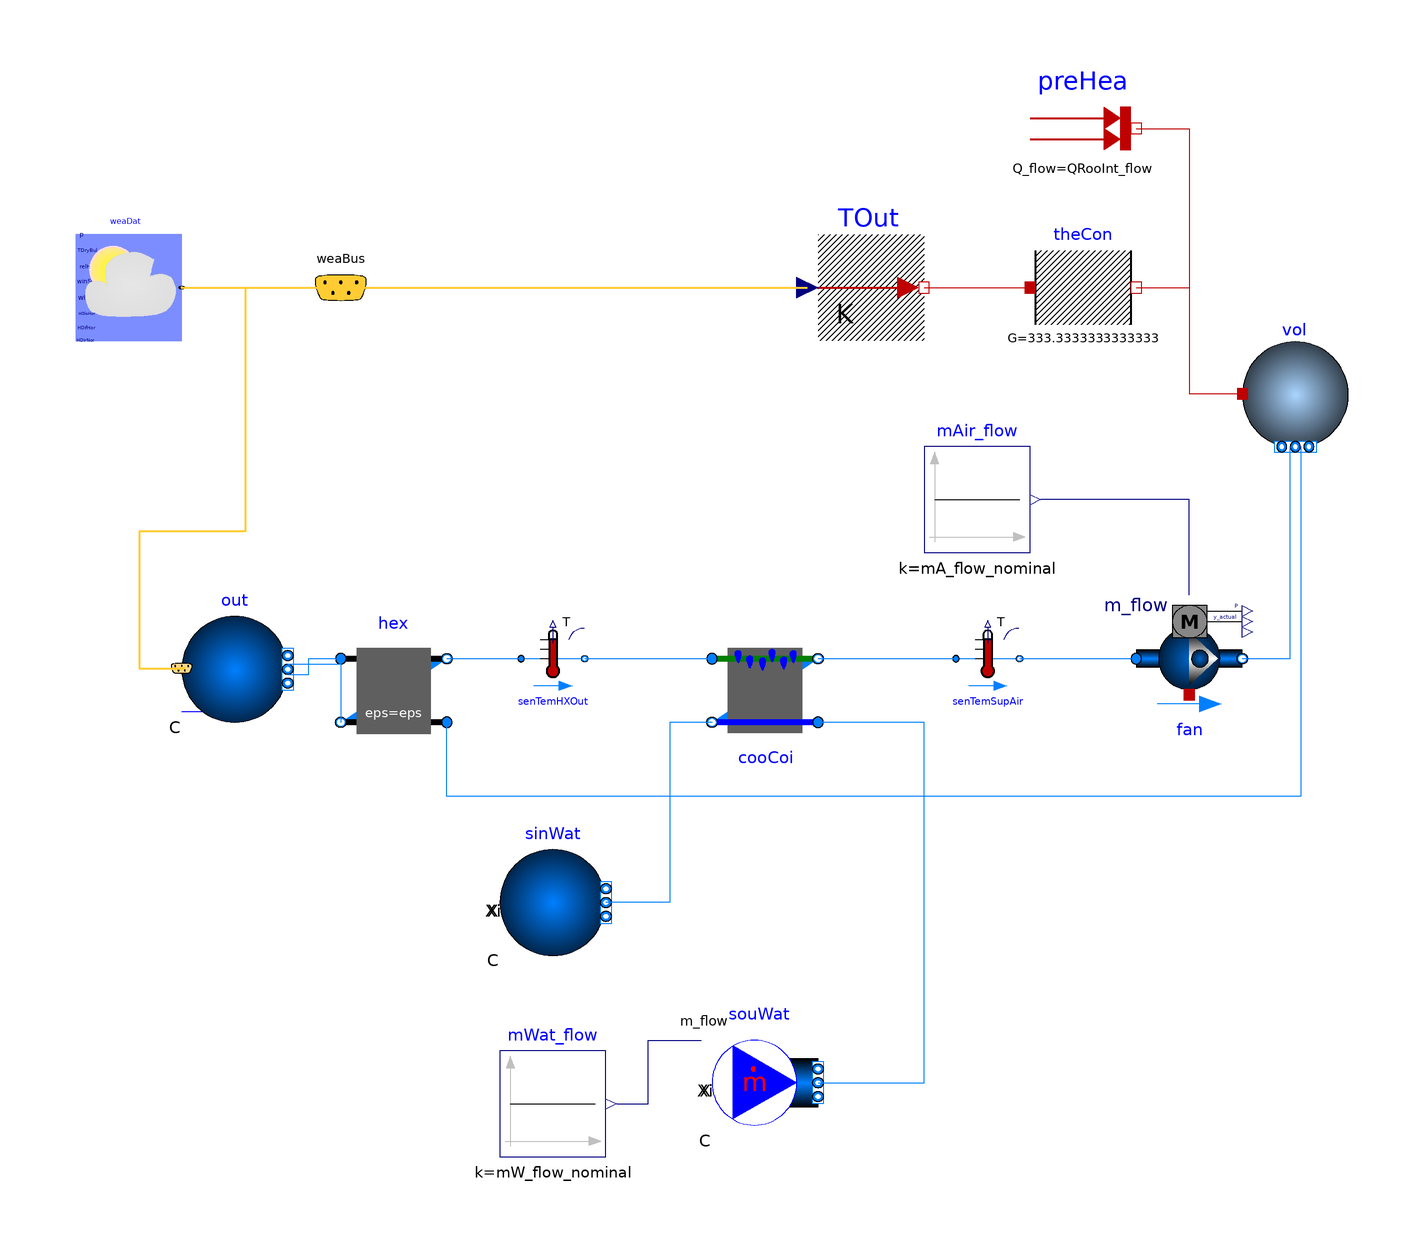

This picture is the connection diagram that the Modelica source below describes through its graphical annotations.

model System2
  "Second part of the system model with air supply and open loop control"
  extends Modelica.Icons.Example;

  replaceable package MediumA = Buildings.Media.Air "Medium for air";
  replaceable package MediumW = Buildings.Media.Water "Medium for water";

  Buildings.Fluid.MixingVolumes.MixingVolume vol(
    redeclare package Medium = MediumA,
    m_flow_nominal=mA_flow_nominal,
    V=V,
    nPorts=2,
    energyDynamics=Modelica.Fluid.Types.Dynamics.FixedInitial,
    mSenFac=3)
    annotation (Placement(transformation(extent={{60,20},{80,40}})));
  Modelica.Thermal.HeatTransfer.Components.ThermalConductor theCon(G=10000/30)
    "Thermal conductance with the ambient"
    annotation (Placement(transformation(extent={{20,40},{40,60}})));
  parameter Modelica.Units.SI.Volume V=6*10*3 "Room volume";
  //////////////////////////////////////////////////////////
  // Heat recovery effectiveness
  parameter Real eps = 0.8 "Heat recovery effectiveness";

  /////////////////////////////////////////////////////////
  // Design air conditions
  parameter Modelica.Units.SI.Temperature TASup_nominal=291.15
    "Nominal air temperature supplied to room";
  parameter Modelica.Units.SI.DimensionlessRatio wASup_nominal=0.012
    "Nominal air humidity ratio supplied to room [kg/kg] assuming 90% relative humidity";
  parameter Modelica.Units.SI.Temperature TRooSet=297.15
    "Nominal room air temperature";
  parameter Modelica.Units.SI.Temperature TOut_nominal=303.15
    "Design outlet air temperature";
  parameter Modelica.Units.SI.Temperature THeaRecLvg=TOut_nominal - eps*(
      TOut_nominal - TRooSet) "Air temperature leaving the heat recovery";
  parameter Modelica.Units.SI.DimensionlessRatio wHeaRecLvg=0.0135
    "Air humidity ratio leaving the heat recovery [kg/kg]";

  /////////////////////////////////////////////////////////
  // Cooling loads and air mass flow rates
  parameter Modelica.Units.SI.HeatFlowRate QRooInt_flow=1000
    "Internal heat gains of the room";
  parameter Modelica.Units.SI.HeatFlowRate QRooC_flow_nominal=-QRooInt_flow -
      10E3/30*(TOut_nominal - TRooSet) "Nominal cooling load of the room";
  parameter Modelica.Units.SI.MassFlowRate mA_flow_nominal=1.3*
      QRooC_flow_nominal/1006/(TASup_nominal - TRooSet)
    "Nominal air mass flow rate, increased by factor 1.3 to allow for recovery after temperature setback";
  parameter Modelica.Units.SI.TemperatureDifference dTFan=2
    "Estimated temperature raise across fan that needs to be made up by the cooling coil";
  parameter Modelica.Units.SI.HeatFlowRate QCoiC_flow_nominal=mA_flow_nominal*(
      TASup_nominal - THeaRecLvg - dTFan)*1006 + mA_flow_nominal*(wASup_nominal
       - wHeaRecLvg)*2458.3e3
    "Cooling load of coil, taking into account outside air sensible and latent heat removal";

  /////////////////////////////////////////////////////////
  // Water temperatures and mass flow rates
  parameter Modelica.Units.SI.Temperature TWSup_nominal=285.15
    "Water supply temperature";
  parameter Modelica.Units.SI.Temperature TWRet_nominal=289.15
    "Water return temperature";
  parameter Modelica.Units.SI.MassFlowRate mW_flow_nominal=-QCoiC_flow_nominal/
      (TWRet_nominal - TWSup_nominal)/4200 "Nominal water mass flow rate";

  Modelica.Thermal.HeatTransfer.Sources.PrescribedTemperature TOut
    "Outside temperature"
    annotation (Placement(transformation(extent={{-20,40},{0,60}})));
  Modelica.Thermal.HeatTransfer.Sources.FixedHeatFlow preHea(Q_flow=
        QRooInt_flow) "Prescribed heat flow"
    annotation (Placement(transformation(extent={{20,70},{40,90}})));
  Buildings.Fluid.Movers.FlowControlled_m_flow fan(
    redeclare package Medium = MediumA,
    m_flow_nominal=mA_flow_nominal,
    energyDynamics=Modelica.Fluid.Types.Dynamics.SteadyState) "Supply air fan"
    annotation (Placement(transformation(extent={{40,-30},{60,-10}})));
  Buildings.Fluid.HeatExchangers.ConstantEffectiveness hex(redeclare package Medium1 =
        MediumA, redeclare package Medium2 = MediumA,
    m1_flow_nominal=mA_flow_nominal,
    m2_flow_nominal=mA_flow_nominal,
    dp1_nominal=200,
    dp2_nominal=200,
    eps=eps) "Heat recovery"
    annotation (Placement(transformation(extent={{-110,-36},{-90,-16}})));
  Buildings.Fluid.HeatExchangers.WetCoilEffectivenessNTU cooCoi(
    redeclare package Medium1 = MediumW,
    redeclare package Medium2 = MediumA,
    m1_flow_nominal=mW_flow_nominal,
    m2_flow_nominal=mA_flow_nominal,
    dp1_nominal=6000,
    dp2_nominal=200,
    use_Q_flow_nominal=true,
    Q_flow_nominal=QCoiC_flow_nominal,
    T_a1_nominal=TWSup_nominal,
    T_a2_nominal=THeaRecLvg,
    w_a2_nominal=wHeaRecLvg,
    show_T=true,
    energyDynamics=Modelica.Fluid.Types.Dynamics.FixedInitial) "Cooling coil"
      annotation (Placement(
        transformation(
        extent={{-10,-10},{10,10}},
        rotation=180,
        origin={-30,-26})));
  Buildings.Fluid.Sources.Outside out(nPorts=2, redeclare package Medium = MediumA)
    annotation (Placement(transformation(extent={{-140,-32},{-120,-12}})));
  Buildings.Fluid.Sources.MassFlowSource_T souWat(
    nPorts=1,
    redeclare package Medium = MediumW,
    use_m_flow_in=true,
    T=TWSup_nominal) "Source for water flow rate"
    annotation (Placement(transformation(extent={{-40,-110},{-20,-90}})));
  Buildings.Fluid.Sources.Boundary_pT sinWat(nPorts=1, redeclare package Medium =
        MediumW) "Sink for water circuit"
    annotation (Placement(transformation(extent={{-80,-76},{-60,-56}})));
  BoundaryConditions.WeatherData.ReaderTMY3 weaDat(
    pAtmSou=Buildings.BoundaryConditions.Types.DataSource.Parameter,
    TDryBulSou=Buildings.BoundaryConditions.Types.DataSource.Parameter,
    TDryBul=TOut_nominal,
    filNam=Modelica.Utilities.Files.loadResource("modelica://Buildings/Resources/weatherdata/USA_IL_Chicago-OHare.Intl.AP.725300_TMY3.mos"))
    "Weather data reader"
    annotation (Placement(transformation(extent={{-160,40},{-140,60}})));
  BoundaryConditions.WeatherData.Bus weaBus
    annotation (Placement(transformation(extent={{-120,40},{-100,60}})));
  Buildings.Controls.OBC.CDL.Continuous.Sources.Constant mAir_flow(k=
        mA_flow_nominal) "Fan air flow rate"
    annotation (Placement(transformation(extent={{0,0},{20,20}})));
  Buildings.Controls.OBC.CDL.Continuous.Sources.Constant mWat_flow(k=mW_flow_nominal)
    "Water flow rate"
    annotation (Placement(transformation(extent={{-80,-114},{-60,-94}})));
  Buildings.Fluid.Sensors.TemperatureTwoPort senTemHXOut(redeclare package Medium =
        MediumA, m_flow_nominal=mA_flow_nominal)
    "Temperature sensor for heat recovery outlet on supply side"
    annotation (Placement(transformation(extent={{-76,-26},{-64,-14}})));
  Buildings.Fluid.Sensors.TemperatureTwoPort senTemSupAir(redeclare package Medium =
        MediumA, m_flow_nominal=mA_flow_nominal)
    "Temperature sensor for supply air"
    annotation (Placement(transformation(extent={{6,-26},{18,-14}})));
equation
  connect(theCon.port_b, vol.heatPort) annotation (Line(
      points={{40,50},{50,50},{50,30},{60,30}},
      color={191,0,0},
      smooth=Smooth.None));
  connect(preHea.port, vol.heatPort) annotation (Line(
      points={{40,80},{50,80},{50,30},{60,30}},
      color={191,0,0},
      smooth=Smooth.None));
  connect(fan.port_b, vol.ports[1]) annotation (Line(
      points={{60,-20},{69,-20},{69,20}},
      color={0,127,255},
      smooth=Smooth.None));
  connect(vol.ports[2], hex.port_a2) annotation (Line(
      points={{71,20},{71,-46},{-90,-46},{-90,-32}},
      color={0,127,255},
      smooth=Smooth.None));
  connect(out.ports[1], hex.port_a1) annotation (Line(
      points={{-120,-23},{-116,-23},{-116,-20},{-110,-20}},
      color={0,127,255},
      smooth=Smooth.None));
  connect(out.ports[2], hex.port_b2) annotation (Line(
      points={{-120,-21},{-110,-21},{-110,-32}},
      color={0,127,255},
      smooth=Smooth.None));

  connect(souWat.ports[1], cooCoi.port_a1)   annotation (Line(
      points={{-20,-100},{0,-100},{0,-32},{-20,-32}},
      color={0,127,255},
      smooth=Smooth.None));
  connect(cooCoi.port_b1, sinWat.ports[1])    annotation (Line(
      points={{-40,-32},{-48,-32},{-48,-66},{-60,-66}},
      color={0,127,255},
      smooth=Smooth.None));
  connect(weaDat.weaBus, out.weaBus) annotation (Line(
      points={{-140,50},{-128,50},{-128,4},{-148,4},{-148,-21.8},{-140,-21.8}},
      color={255,204,51},
      thickness=0.5,
      smooth=Smooth.None));
  connect(weaDat.weaBus, weaBus) annotation (Line(
      points={{-140,50},{-110,50}},
      color={255,204,51},
      thickness=0.5,
      smooth=Smooth.None), Text(
      textString="%second",
      index=1,
      extent={{6,3},{6,3}}));
  connect(weaBus.TDryBul, TOut.T) annotation (Line(
      points={{-110,50},{-22,50}},
      color={255,204,51},
      thickness=0.5,
      smooth=Smooth.None), Text(
      textString="%first",
      index=-1,
      extent={{-6,3},{-6,3}}));
  connect(fan.m_flow_in, mAir_flow.y) annotation (Line(
      points={{50,-8},{50,10},{22,10}},
      color={0,0,127},
      smooth=Smooth.None));
  connect(mWat_flow.y, souWat.m_flow_in) annotation (Line(
      points={{-58,-104},{-52,-104},{-52,-92},{-42,-92}},
      color={0,0,127},
      smooth=Smooth.None));
  connect(hex.port_b1, senTemHXOut.port_a) annotation (Line(
      points={{-90,-20},{-76,-20}},
      color={0,127,255},
      smooth=Smooth.None));
  connect(senTemHXOut.port_b, cooCoi.port_a2) annotation (Line(
      points={{-64,-20},{-40,-20}},
      color={0,127,255},
      smooth=Smooth.None));
  connect(cooCoi.port_b2, senTemSupAir.port_a) annotation (Line(
      points={{-20,-20},{6,-20}},
      color={0,127,255},
      smooth=Smooth.None));
  connect(senTemSupAir.port_b, fan.port_a) annotation (Line(
      points={{18,-20},{40,-20}},
      color={0,127,255},
      smooth=Smooth.None));
  connect(TOut.port, theCon.port_a) annotation (Line(
      points={{5.55112e-16,50},{20,50}},
      color={191,0,0},
      smooth=Smooth.None));
  annotation (Documentation(info="<html>
<p>
This part of the system model adds a space cooling with
open loop control to the model
<a href=\"modelica://Buildings.Examples.Tutorial.SpaceCooling.System1\">
Buildings.Examples.Tutorial.SpaceCooling.System1</a>.
The space cooling consist of a model for the ambient conditions
<code>out</code>, a heat recovery <code>hex</code>,
a cooling coil <code>cooCoi</code> and a fan <code>fan</code>.
There is also a return duct that connects the room volume
<code>vol</code> with the heat recovery.
Weather data are obtained from the instance <code>weaDat</code>
which is connected to the model for the ambient air conditions <code>out</code>
and the outside temperature that is used for the heat conductance
<code>TOut</code>.
</p>
<p>
In this model, the duct pressure loss is not modeled
explicitly, but rather lumped into the pressure drops of the
heat exchangers.
</p>
<h4>Implementation</h4>
<p>
This section describes the steps that were required to build the model.
</p>
<ol>
<li>
<p>
The first step was to copy the model
<a href=\"modelica://Buildings.Examples.Tutorial.SpaceCooling.System1\">
Buildings.Examples.Tutorial.SpaceCooling.System1</a>.
Note that for larger models, it is recommended to extend models instead
of copying them to avoid code duplication, as code duplication
makes it hard to maintain different versions of a model.
But for this model, we copied the old model to
avoid this model to be dependent on
<a href=\"modelica://Buildings.Examples.Tutorial.SpaceCooling.System1\">
Buildings.Examples.Tutorial.SpaceCooling.System1</a>.
</p>
</li>
<li>
<p>
As this model will also use water as the medium for the water-side
of the cooling coil, we added the medium declaration
</p>
<pre>
  replaceable package MediumW = Buildings.Media.Water \"Medium for water\";
</pre>
</li>
<li>
<p>
Next, we defined system-level parameters for the water and air temperatures
and the water and air mass flow rates.
These declarations are essentially the design calculations which are
then used to size the components and flow rates.
It is good practice to list them at the top-level of the model
to allow easy change of temperatures or loads at a central place,
and automatic propagation of the new results to models that use
these parameters.
</p>
<p>
Note that we use an assignment for the nominal air mass flow rate
<code>mA_flow_nominal</code> that is different from the assignment in
<a href=\"modelica://Buildings.Examples.Tutorial.SpaceCooling.System1\">
Buildings.Examples.Tutorial.SpaceCooling.System1</a> because
now, the air flow rate is a result of the sizing calculations.
</p>
<p>
The calculations are as follows:
</p>
<pre>
  //////////////////////////////////////////////////////////
  // Heat recovery effectiveness
  parameter Real eps = 0.8 \"Heat recovery effectiveness\";

  /////////////////////////////////////////////////////////
  // Design air conditions
  parameter Modelica.Units.SI.Temperature TASup_nominal = 291.15
    \"Nominal air temperature supplied to room\";
  parameter Modelica.Units.SI.DimensionlessRatio wASup_nominal = 0.012
    \"Nominal air humidity ratio supplied to room [kg/kg] assuming 90% relative humidity\";
  parameter Modelica.Units.SI.Temperature TRooSet = 297.15
    \"Nominal room air temperature\";
  parameter Modelica.Units.SI.Temperature TOut_nominal = 303.15
    \"Design outlet air temperature\";
  parameter Modelica.Units.SI.Temperature THeaRecLvg=
    TOut_nominal - eps*(TOut_nominal-TRooSet)
    \"Air temperature leaving the heat recovery\";
  parameter Modelica.Units.SI.DimensionlessRatio wHeaRecLvg = 0.0135
    \"Air humidity ratio leaving the heat recovery [kg/kg]\";

  /////////////////////////////////////////////////////////
  // Cooling loads and air mass flow rates
  parameter Modelica.Units.SI.HeatFlowRate QRooInt_flow=
     1000 \"Internal heat gains of the room\";
  parameter Modelica.Units.SI.HeatFlowRate QRooC_flow_nominal=
    -QRooInt_flow-10E3/30*(TOut_nominal-TRooSet)
    \"Nominal cooling load of the room\";
  parameter Modelica.Units.SI.MassFlowRate mA_flow_nominal=
    1.3*QRooC_flow_nominal/1006/(TASup_nominal-TRooSet)
    \"Nominal air mass flow rate, increased by factor 1.3 to allow for recovery after temperature setback\";
  parameter Modelica.Units.SI.TemperatureDifference dTFan = 2
    \"Estimated temperature raise across fan that needs to be made up by the cooling coil\";
  parameter Modelica.Units.SI.HeatFlowRate QCoiC_flow_nominal=
    mA_flow_nominal*(TASup_nominal-THeaRecLvg-dTFan)*1006+mA_flow_nominal*(wASup_nominal-wHeaRecLvg)*2458.3e3
    \"Cooling load of coil, taking into account outside air sensible and latent heat removal\";

  /////////////////////////////////////////////////////////
  // Water temperatures and mass flow rates
  parameter Modelica.Units.SI.Temperature TWSup_nominal = 285.15
    \"Water supply temperature\";
  parameter Modelica.Units.SI.Temperature TWRet_nominal = 289.15
    \"Water return temperature\";
  parameter Modelica.Units.SI.MassFlowRate mW_flow_nominal=
    -QCoiC_flow_nominal/(TWRet_nominal-TWSup_nominal)/4200
    \"Nominal water mass flow rate\";
</pre>
</li>
</ol>
<p>
Now, we explain the component models that are used to assemble the system model.
</p>
<ol start=\"4\">
<li>
<p>
The weather data are obtained from the instance
<code>weaDat</code> in which we set the location to Chicago, IL.
We also configured the model to use a constant atmospheric pressure,
as opposed to the pressure from the weather file, as we are not interested
in modeling the effect of changes in the atmospheric pressure.
Furthermore, we configured the model to use a constant dry-bulb
temperature of <code>TOut_nominal</code>. This helps in testing the
model at the design conditions, and can easily be changed later to
use weather data from the file.
Thus, although we use a model that reads a weather data file, for
now we want to use constant outside conditions to simplify the testing
of the model.
</p>
</li>
<li>
<p>
To use weather data for the heat conduction, we changed the instance
<code>TOut</code> to a model that allows obtaining the temperature from
the input port.
To connect this input port to weather data, we added the connector
<code>weaBus</code>, as this is needed to pick a single variable, the
dry-bulb temperature, from the weather bus which carries all weather data.
</p>
</li>
<li>
<p>
To model ambient outside <i>air</i> conditions, we use the instance
<code>out</code> which is connected directly to the weather data model
<code>weaDat</code>.
In this model, we also set the medium model to <code>MediumA</code>.
</p>
</li>
<li>
<p>
Next, we set in all new component models the medium model to
<code>MediumA</code> if it is part of the air system, or to
<code>MediumW</code> if it is part of the water system.
From the information section of the cooling coil, we see
that its parameter <code>Medium1</code> needs to be water,
and <code>Medium2</code> needs to be air.
</p>
</li>
</ol>
<p>
Next, we configured the air-side components of the model.
</p>
<ol start=\"8\">
<li>
<p>
For the heat recovery <code>hex</code>, we set the effectiveness
to the parameter <code>eps</code>, which we defined earlier to be
<i>0.8</i>.
We also set the nominal mass flow rates to <code>mA_flow_nominal</code>
and the pressure drops on both sides to <i>200</i> Pascals.
This pressure drop is attained when the air mass flow rate is
equal to <code>mA_flow_nominal</code>, and it is adjusted for
other flow rates using a quadratic law with regularization when
the flow rate is below <i>10%</i> of <code>mA_flow_nominal</code>.
This default value can be changed on the tab <code>Flow resistance</code>
of the model.
</p>
</li>
<li>
<p>
To configure the cooling coil model <code>cooCoi</code>, we set the
water and air side nominal mass flow rates and pressure drops to
</p>
<pre>
    m1_flow_nominal=mW_flow_nominal,
    m2_flow_nominal=mA_flow_nominal,
    dp1_nominal=6000,
    dp2_nominal=200,
</pre>
<p>
This model also requires the specification of the <i>UA</i>-value.
We allow the component model to do this based on design conditions by setting
the parameters:
</p>
<pre>
    use_Q_flow_nominal=true,
    Q_flow_nominal= QCoiC_flow_nominal
    T_a1_nominal=TWSup_nominal,
    T_a2_nominal=THeaRecLvg,
    W_a2_nominal= wHeaRecLvg
</pre>
<p>
In order to see the coil inlet and outlet temperatures, we set the parameter
</p>
<pre>
  show_T = true
</pre>
<p>
Its default value is <code>false</code>.
</p>
<p>
To use prescribed initial values for the state variables of the cooling coil, we set
the parameter
</p>
<pre>
  energyDynamics=Modelica.Fluid.Types.Dynamics.FixedInitial
</pre>
</li>
<li>
<p>
For the fan, we set the nominal mass flow rate to <code>mA_flow_nominal</code>
and also connect its input port to the component <code>mAir_flow</code>,
which assigns a constant air flow rate.
We leave the fan efficiency at its default value of <i>0.7</i>.
We set the parameter
</p>
<pre>
  energyDynamics=Modelica.Fluid.Types.Dynamics.SteadyState
</pre>
<p>
to configure the fan to be a steady-state model. This was done as we
are using a constant fan speed in this example.
</p>
</li>
<li>
<p>
For the two temperature sensors in the supply duct, we also set the nominal mass flow
rate to <code>mA_flow_nominal</code>.
</p>
</li>
</ol>
<p>
Now, what is left is to configure the water-side components.
</p>
<ol start=\"12\">
<li>
We configured the component <code>souWat</code> so that
it obtains its mass flow rate from the input connector,
and we connected this input connector to the constant block
<code>mWat_flow</code>.
To set the water temperature that leaves this component,
we set the parameter <code>T=TWSup_nominal</code>.
Alternatively, we could have used the model
<a href=\"modelica://Buildings.Fluid.Movers.FlowControlled_m_flow\">
Buildings.Fluid.Movers.FlowControlled_m_flow</a>
as is used for the fan, but we chose to use the simpler model
<a href=\"modelica://Buildings.Fluid.Sources.MassFlowSource_T\">
Buildings.Fluid.Sources.MassFlowSource_T</a>
as this model allows the direct specification of the
leaving fluid temperature.
</li>
<li>
<p>
To complete the water circuit, we also used the instance <code>sinWat</code>.
This model is required for the water to flow out of the heat exchanger into
an infinite reservoir. It is also required to set a reference for the
pressure of the water loop.
Since in our model, no water flows out of this reservoir, there is no need to set
its temperature.
</p>
</li>
</ol>
<p>
This completes the initial version of the model. When simulating the model, the
response shown below should be seen.
<p align=\"center\">
<img alt=\"image\" src=\"modelica://Buildings/Resources/Images/Examples/Tutorial/SpaceCooling/System2Temperatures.png\" border=\"1\"/>
</p>
<!-- Notes -->
<h4>Notes</h4>
<p>
If we were interested in computing electricity use for the pump,
we could have used the same model as for the fan.
</p>
<p>
To explicitly model duct pressure drop, we could have added
<a href=\"modelica://Buildings.Fluid.FixedResistances.PressureDrop\">
Buildings.Fluid.FixedResistances.PressureDrop</a> to the model.
However, computationally it is cheaper to lump these pressure drops into other component models.
In fact, rather than separately computing the pressure drop of the heat recovery and the air-side
pressure drop of the cooling coil, we could have modeled the cooling coil pressure drop as
<code>dp_nominal = 2*200+200</code> and set for the heat recovery
<code>dp1_nominal = 0</code> and
<code>dp2_nominal = 0</code>. Setting the nominal pressure drop to zero will remove this equation
from the model.
</p>
</html>", revisions="<html>
<ul>
<li>
September 20, 2021 by David Blum:<br/>
Correct supply and return water parameterization.<br/>
Use design conditions for UA parameterization in cooling coil.<br/>
Use explicit calculation of sensible and latent load to determine design load
on cooling coil.<br/>
This is for <a href=\"https://github.com/lbl-srg/modelica-buildings/issues/2624\">#2624</a>.
</li>
<li>
January 28, 2015 by Michael Wetter:<br/>
Added thermal mass of furniture directly to air volume.
This avoids an index reduction.
</li>
<li>
December 22, 2014 by Michael Wetter:<br/>
Removed <code>Modelica.Fluid.System</code>
to address issue
<a href=\"https://github.com/lbl-srg/modelica-buildings/issues/311\">#311</a>.
</li>
<li>
January 11, 2012, by Michael Wetter:<br/>
First implementation.
</li>
</ul>
</html>"),
    Diagram(coordinateSystem(preserveAspectRatio=true, extent={{-180,-140},{100,
            100}})),
    __Dymola_Commands(file=
     "modelica://Buildings/Resources/Scripts/Dymola/Examples/Tutorial/SpaceCooling/System2.mos"
        "Simulate and plot"),
    experiment(Tolerance=1e-6, StopTime=10800));
end System2;